Dataset: dataset (GitHub, stahiomar/Cat-Breed-Classification-using-CNN). Classes: orange cat, siamese cat, sphynx cat.

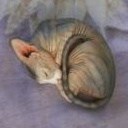
Label: sphynx cat

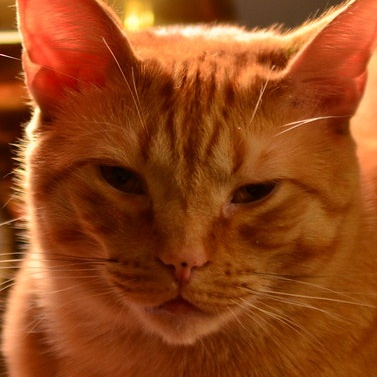
Label: orange cat

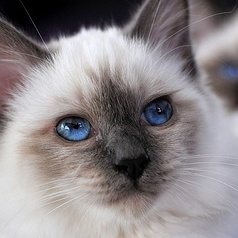
Label: siamese cat

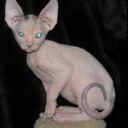
Label: sphynx cat

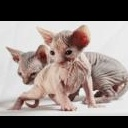
Label: sphynx cat

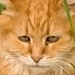
Label: orange cat
